Image classification data set "brain_mri(clean_dataset)" (tuankiet050605/US-Plates-classification on GitHub). Class labels (4): glioma, meningioma, no tumor, pituitary tumor.

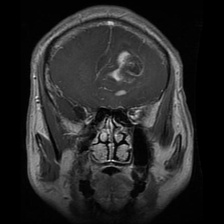
Label: glioma

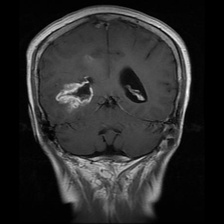
Label: glioma

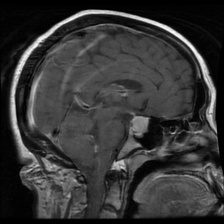
Label: pituitary tumor

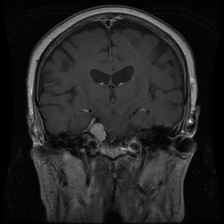
Label: meningioma

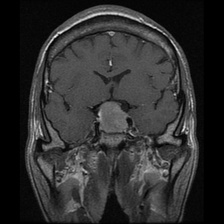
Label: pituitary tumor

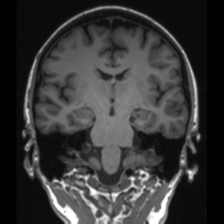
Label: no tumor
